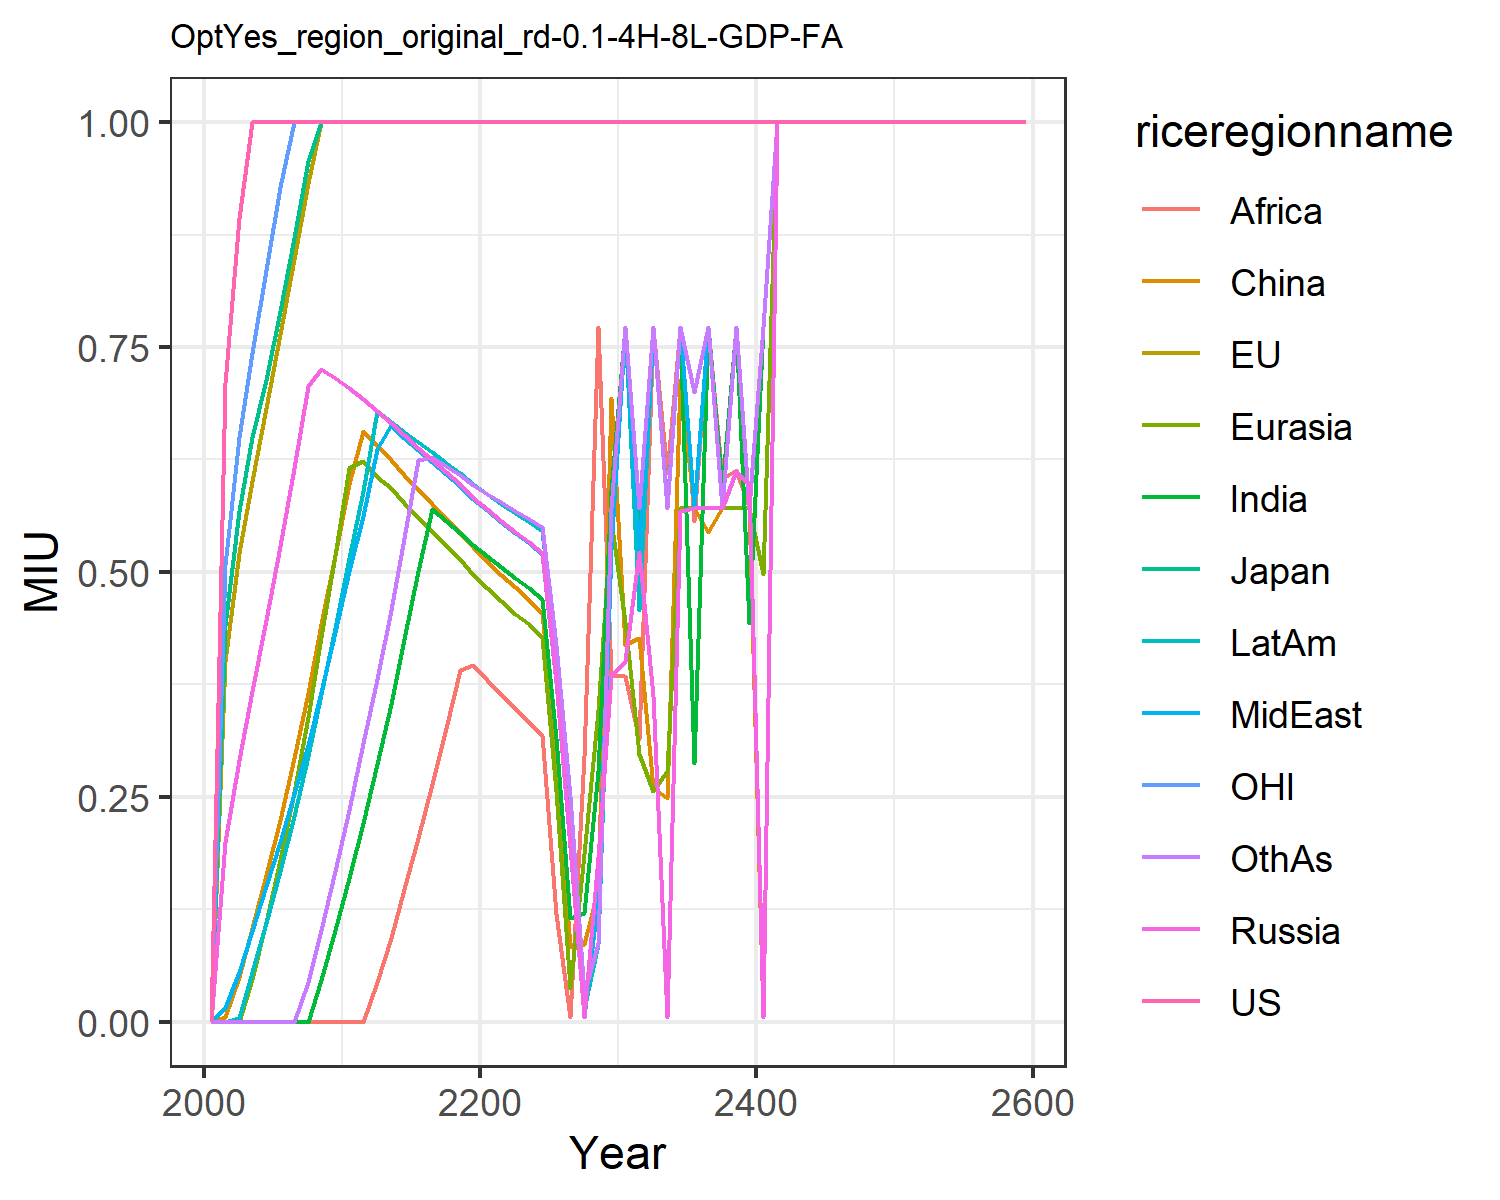

Values plotted in this chart, from the file beside it:
0.0, 0.0, 0.0, 0.0, 0.0, 0.0, 0.0, 0.0, 0.0, 0.0, 0.0, 0.0
0.7102, 0.4012, 0.4413, 0.1996, 0.0, 0.005293, 0.0, 0.01541, 0.0, 0.0, 0.5073, 0.0
0.8931, 0.5213, 0.5673, 0.2906, 0.0, 0.05018, 0.0, 0.05527, 0.0, 0.004324, 0.6504, 0.0
1.0, 0.6015, 0.6503, 0.3678, 0.04792, 0.104, 0.0, 0.1007, 0.0, 0.05497, 0.7438, 0.0
1.0, 0.682, 0.7137, 0.4469, 0.1106, 0.1626, 0.0, 0.1504, 0.0, 0.1099, 0.8358, 0.0
1.0, 0.7641, 0.7902, 0.5293, 0.1795, 0.2246, 0.0, 0.2, 0.0, 0.1676, 0.9276, 0.0
1.0, 0.8479, 0.8718, 0.6161, 0.2554, 0.2929, 0.0, 0.253, 0.0, 0.2289, 1.0, 0.0
1.0, 0.9327, 0.9572, 0.707, 0.3384, 0.3657, 0.0, 0.3082, 0.0, 0.295, 1.0, 0.04419
1.0, 1.0, 1.0, 0.7256, 0.4274, 0.4426, 0.04672, 0.367, 0.0, 0.3643, 1.0, 0.1024
1.0, 1.0, 1.0, 0.7153, 0.519, 0.519, 0.1015, 0.4328, 0.0, 0.438, 1.0, 0.1676
1.0, 1.0, 1.0, 0.7045, 0.616, 0.5978, 0.1599, 0.5011, 0.0, 0.515, 1.0, 0.235
1.0, 1.0, 1.0, 0.6922, 0.6229, 0.6568, 0.2204, 0.5623, 0.0, 0.5905, 1.0, 0.3095
1.0, 1.0, 1.0, 0.6791, 0.6058, 0.6412, 0.286, 0.6366, 0.04457, 0.6784, 1.0, 0.3814
1.0, 1.0, 1.0, 0.6657, 0.593, 0.6241, 0.3535, 0.6629, 0.09286, 0.6671, 1.0, 0.4573
1.0, 1.0, 1.0, 0.6524, 0.5763, 0.6073, 0.4252, 0.6493, 0.1477, 0.6556, 1.0, 0.5382
1.0, 1.0, 1.0, 0.6382, 0.5609, 0.5916, 0.5011, 0.636, 0.204, 0.6445, 1.0, 0.6245
1.0, 1.0, 1.0, 0.6244, 0.5453, 0.5756, 0.5696, 0.6226, 0.2637, 0.6331, 1.0, 0.6279
1.0, 1.0, 1.0, 0.6116, 0.5294, 0.5595, 0.5566, 0.609, 0.3263, 0.6214, 1.0, 0.6178
1.0, 1.0, 1.0, 0.5976, 0.5142, 0.5433, 0.5436, 0.5954, 0.3906, 0.6097, 1.0, 0.6078
1.0, 1.0, 1.0, 0.5823, 0.497, 0.5273, 0.5302, 0.5814, 0.396, 0.5978, 1.0, 0.5971
1.0, 1.0, 1.0, 0.57, 0.4819, 0.512, 0.5173, 0.5683, 0.3797, 0.5863, 1.0, 0.5867
1.0, 1.0, 1.0, 0.5568, 0.468, 0.4971, 0.5051, 0.5556, 0.3644, 0.5759, 1.0, 0.5774
1.0, 1.0, 1.0, 0.5449, 0.4536, 0.4827, 0.4934, 0.5437, 0.3489, 0.5657, 1.0, 0.5682
1.0, 1.0, 1.0, 0.5327, 0.4417, 0.4691, 0.4817, 0.5317, 0.3337, 0.5552, 1.0, 0.5588
1.0, 1.0, 1.0, 0.521, 0.4263, 0.4545, 0.47, 0.5198, 0.3187, 0.5458, 1.0, 0.5495
1.0, 1.0, 1.0, 0.3792, 0.2562, 0.2924, 0.3154, 0.3777, 0.1195, 0.4106, 1.0, 0.4192
1.0, 1.0, 1.0, 0.1948, 0.0371, 0.08268, 0.1148, 0.194, 0.005264, 0.2379, 1.0, 0.2512
1.0, 1.0, 1.0, 0.005264, 0.1862, 0.08608, 0.1206, 0.005264, 0.2954, 0.01453, 1.0, 0.0313
1.0, 1.0, 1.0, 0.1836, 0.3467, 0.146, 0.2787, 0.14, 0.7726, 0.08649, 1.0, 0.08798
1.0, 1.0, 1.0, 0.3846, 0.5576, 0.6938, 0.5913, 0.5263, 0.3859, 0.5263, 1.0, 0.5712
1.0, 1.0, 1.0, 0.4014, 0.4438, 0.4185, 0.7726, 0.7726, 0.384, 0.7726, 1.0, 0.7726
1.0, 1.0, 1.0, 0.5221, 0.2978, 0.4269, 0.5541, 0.5237, 0.3138, 0.4573, 1.0, 0.5712
1.0, 1.0, 1.0, 0.3626, 0.2569, 0.2599, 0.7726, 0.7726, 0.7716, 0.7726, 1.0, 0.7726
1.0, 1.0, 1.0, 0.005264, 0.2788, 0.2492, 0.5707, 0.5712, 0.6104, 0.573, 1.0, 0.5712
1.0, 1.0, 1.0, 0.5677, 0.5713, 0.7137, 0.7726, 0.7726, 0.7726, 0.7726, 1.0, 0.7726
1.0, 1.0, 1.0, 0.5713, 0.5713, 0.5716, 0.2879, 0.5712, 0.5566, 0.5712, 1.0, 0.7
1.0, 1.0, 1.0, 0.5713, 0.5713, 0.5447, 0.7726, 0.7726, 0.7726, 0.7726, 1.0, 0.7726
1.0, 1.0, 1.0, 0.5712, 0.5713, 0.5712, 0.5933, 0.5712, 0.6033, 0.5713, 1.0, 0.5712
1.0, 1.0, 0.9999, 0.6118, 0.5712, 0.5712, 0.7726, 0.7726, 0.6138, 0.7726, 1.0, 0.7727
1.0, 1.0, 1.0, 0.5974, 0.5712, 0.5712, 0.4429, 0.5712, 0.5728, 0.5712, 1.0, 0.5712
1.0, 1.0, 1.0, 0.005264, 0.4978, 0.005264, 0.7726, 0.7726, 0.7726, 0.7726, 1.0, 0.7726
1.0, 1.0, 1.0, 1.0, 1.0, 1.0, 1.0, 1.0, 1.0, 1.0, 1.0, 1.0
1.0, 1.0, 1.0, 1.0, 1.0, 1.0, 1.0, 1.0, 1.0, 1.0, 1.0, 1.0
1.0, 1.0, 1.0, 1.0, 1.0, 1.0, 1.0, 1.0, 1.0, 1.0, 1.0, 1.0
1.0, 1.0, 1.0, 1.0, 1.0, 1.0, 1.0, 1.0, 1.0, 1.0, 1.0, 1.0
1.0, 1.0, 1.0, 1.0, 1.0, 1.0, 1.0, 1.0, 1.0, 1.0, 1.0, 1.0
1.0, 1.0, 1.0, 1.0, 1.0, 1.0, 1.0, 1.0, 1.0, 1.0, 1.0, 1.0
1.0, 1.0, 1.0, 1.0, 1.0, 1.0, 1.0, 1.0, 1.0, 1.0, 1.0, 1.0
1.0, 1.0, 1.0, 1.0, 1.0, 1.0, 1.0, 1.0, 1.0, 1.0, 1.0, 1.0
1.0, 1.0, 1.0, 1.0, 1.0, 1.0, 1.0, 1.0, 1.0, 1.0, 1.0, 1.0
1.0, 1.0, 1.0, 1.0, 1.0, 1.0, 1.0, 1.0, 1.0, 1.0, 1.0, 1.0
1.0, 1.0, 1.0, 1.0, 1.0, 1.0, 1.0, 1.0, 1.0, 1.0, 1.0, 1.0
1.0, 1.0, 1.0, 1.0, 1.0, 1.0, 1.0, 1.0, 1.0, 1.0, 1.0, 1.0
1.0, 1.0, 1.0, 1.0, 1.0, 1.0, 1.0, 1.0, 1.0, 1.0, 1.0, 1.0
1.0, 1.0, 1.0, 1.0, 1.0, 1.0, 1.0, 1.0, 1.0, 1.0, 1.0, 1.0
1.0, 1.0, 1.0, 1.0, 1.0, 1.0, 1.0, 1.0, 1.0, 1.0, 1.0, 1.0
1.0, 1.0, 1.0, 1.0, 1.0, 1.0, 1.0, 1.0, 1.0, 1.0, 1.0, 1.0
1.0, 1.0, 1.0, 1.0, 1.0, 1.0, 1.0, 1.0, 1.0, 1.0, 1.0, 1.0
1.0, 1.0, 1.0, 1.0, 1.0, 1.0, 1.0, 1.0, 1.0, 1.0, 1.0, 1.0
1.0, 1.0, 1.0, 1.0, 1.0, 1.0, 1.0, 1.0, 1.0, 1.0, 1.0, 1.0
